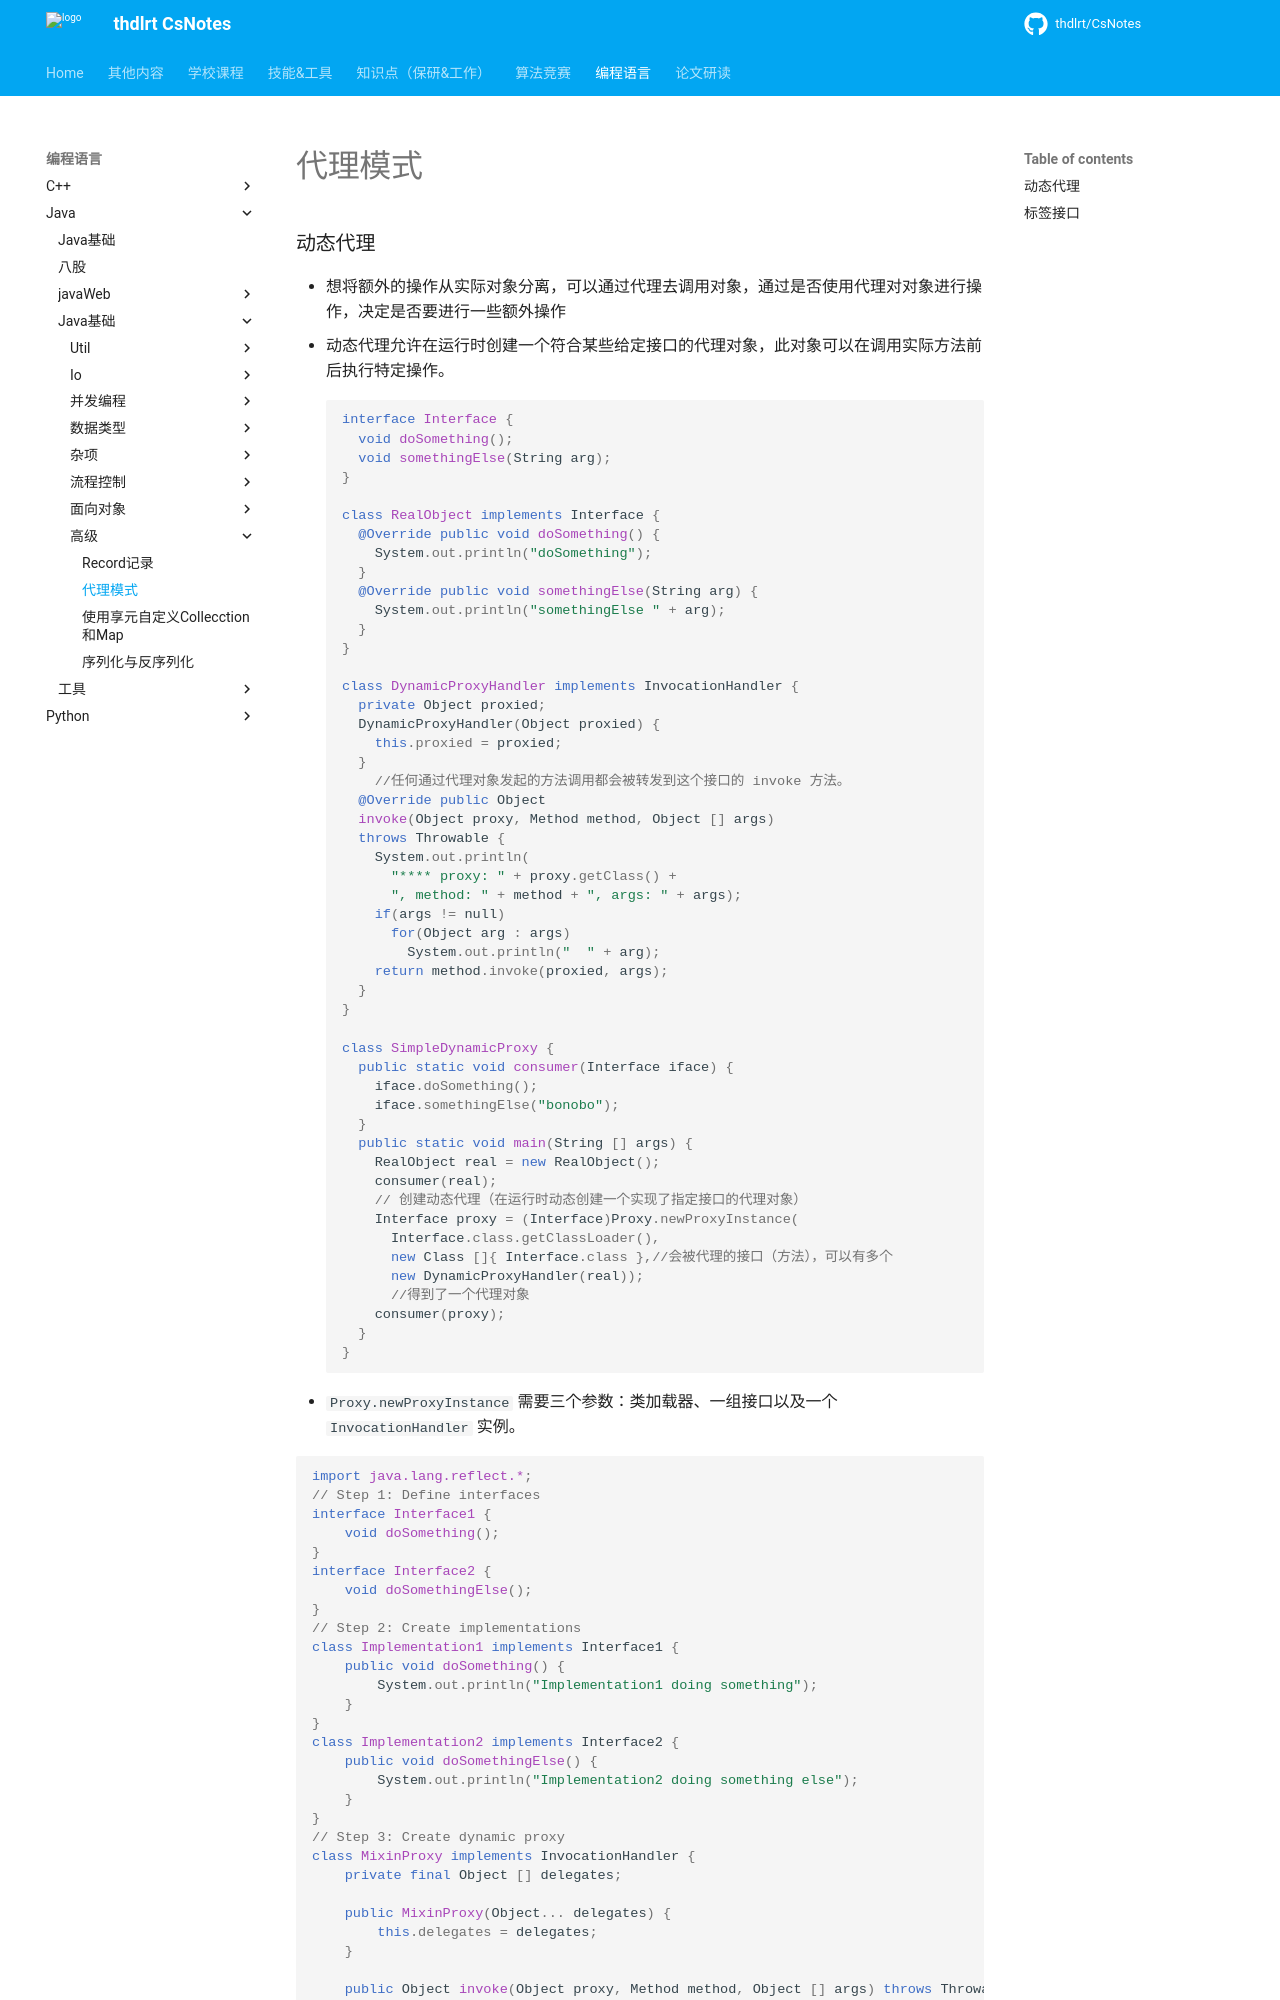

repository: thdlrt/CsNotes · page: 编程语言/java/java基础/高级/代理模式/index.html · generator: mkdocs


### 动态代理

- 想将额外的操作从实际对象分离，可以通过代理去调用对象，通过是否使用代理对对象进行操作，决定是否要进行一些额外操作
- 动态代理允许在运行时创建一个符合某些给定接口的代理对象，此对象可以在调用实际方法前后执行特定操作。
``` java
interface Interface {
  void doSomething();
  void somethingElse(String arg);
}

class RealObject implements Interface {
  @Override public void doSomething() {
    System.out.println("doSomething");
  }
  @Override public void somethingElse(String arg) {
    System.out.println("somethingElse " + arg);
  }
}

class DynamicProxyHandler implements InvocationHandler {
  private Object proxied;
  DynamicProxyHandler(Object proxied) {
    this.proxied = proxied;
  }
    //任何通过代理对象发起的方法调用都会被转发到这个接口的 invoke 方法。
  @Override public Object
  invoke(Object proxy, Method method, Object [] args)
  throws Throwable {
    System.out.println(
      "**** proxy: " + proxy.getClass() +
      ", method: " + method + ", args: " + args);
    if(args != null)
      for(Object arg : args)
        System.out.println("  " + arg);
    return method.invoke(proxied, args);
  }
}

class SimpleDynamicProxy {
  public static void consumer(Interface iface) {
    iface.doSomething();
    iface.somethingElse("bonobo");
  }
  public static void main(String [] args) {
    RealObject real = new RealObject();
    consumer(real);
    // 创建动态代理（在运行时动态创建一个实现了指定接口的代理对象）
    Interface proxy = (Interface)Proxy.newProxyInstance(
      Interface.class.getClassLoader(),
      new Class []{ Interface.class },//会被代理的接口（方法），可以有多个
      new DynamicProxyHandler(real));
      //得到了一个代理对象
    consumer(proxy);
  }
}
```
- `Proxy.newProxyInstance` 需要三个参数：类加载器、一组接口以及一个 `InvocationHandler` 实例。          


``` java
import java.lang.reflect.*;
// Step 1: Define interfaces
interface Interface1 {
    void doSomething();
}
interface Interface2 {
    void doSomethingElse();
}
// Step 2: Create implementations
class Implementation1 implements Interface1 {
    public void doSomething() {
        System.out.println("Implementation1 doing something");
    }
}
class Implementation2 implements Interface2 {
    public void doSomethingElse() {
        System.out.println("Implementation2 doing something else");
    }
}
// Step 3: Create dynamic proxy
class MixinProxy implements InvocationHandler {
    private final Object [] delegates;

    public MixinProxy(Object... delegates) {
        this.delegates = delegates;
    }
